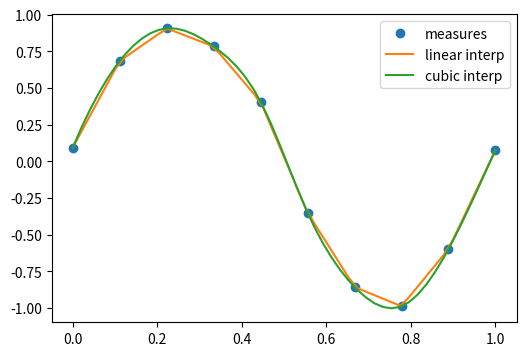

This chart was generated by the following Python code: (Note: this script raises an exception after producing the figure.)
import numpy as np
import matplotlib.pyplot as plt

%matplotlib inline
#plt.style.use('ggplot')
%precision 4
#np.set_printoptions(suppress=True)

# the actual measurements
measured_time = np.linspace(0, 1, 10)
noise = (np.random.random(10)*2 - 1) * 1e-1
measures = np.sin(2 * np.pi * measured_time) + noise


from scipy.interpolate import interp1d
# linear interpolation
linear_interp = interp1d(measured_time, measures)


# cubic interpolation
cubic_interp = interp1d(measured_time, measures, kind='cubic')


# denser interval to plot the interpolating function
interpolation_time = np.linspace(0, 1, 50)

plt.figure(figsize=(6, 4))
plt.plot(measured_time, measures, 'o', ms=6, label='measures')

linear_results = linear_interp(interpolation_time)
plt.plot(interpolation_time, linear_results, label='linear interp')

cubic_results = cubic_interp(interpolation_time)
plt.plot(interpolation_time, cubic_results, label='cubic interp')
plt.legend()


# checking the punctual results
x=1/4.
print ("sin(x):",np.sin(2 * np.pi * x), 
       "linear prediction:",linear_interp(x),
       "cubic prediction:", cubic_interp(x))



from scipy import optimize

from IPython.display import Image
Image("xkcd_curve_fitting.png")

x_data = np.linspace(-5, 5, num=50)
y_data = 2.9 * np.sin(1.5 * x_data) + np.random.normal(size=50)

import matplotlib.pyplot as plt
plt.figure(figsize=(6, 4))
plt.scatter(x_data, y_data)

def f(x, A, nu):
    return A * np.sin(nu * x)

# fit by means of curve_fit
# p0 are the guessed values for the parameters
params, params_covariance = optimize.curve_fit(f, x_data, y_data, p0=[2, 2])
print(params)
print (params_covariance)

# get the full output
#optimize.curve_fit(f, x_data, y_data, p0=[2, 2], full_output=True)

plt.scatter(x_data, y_data, label='Data')
plt.plot(x_data, f(x_data, params[0], params[1]),
         label='Fitted function')

plt.legend(loc='best')

def f(x):
    return x**3-3*x+1

x = np.linspace(-3,3,100)
plt.axhline(0)
plt.plot(x, f(x),'r-');

from scipy.optimize import brentq
brentq(f, -3, 0), brentq(f, 0, 1), brentq(f, 1,3)

from scipy.optimize import newton
newton(f, -3), newton(f, 0), newton(f, 3)

from scipy.optimize import root, fsolve

def f(x):
    return [x[1] - 3*x[0]*(x[0]+1)*(x[0]-1),
            .25*x[0]**2 + x[1]**2 - 1]

solutions = root(f, (0.5, 0.5))
print (solutions)

print (f(solutions.x))

def f(x):
    return x**4 + 3*(x-2)**3 - 15*(x)**2 + 1

x = np.linspace(-8, 5, 100)
plt.plot(x, f(x));

optimize.minimize_scalar(f, method='Brent')


optimize.minimize_scalar(f, method='bounded', bounds=[0, 6])


def f(x, offset):
    return -np.sinc(x-offset)

x = np.linspace(-20, 20, 100)
plt.plot(x, f(x, 5));

# note how additional function arguments are passed in
solution = optimize.minimize_scalar(f, args=(5,))
solution

plt.plot(x, f(x, 5))
plt.axvline(solution.x,color='b')

lower = np.random.uniform(-20, 20, 100)
upper = lower + 1
solutions = [optimize.minimize_scalar(f, args=(5,), bracket=(l, u)) for (l, u) in zip(lower, upper)]

idx = np.argmin([solution.fun for solution in solutions])
solution = solutions[idx]

plt.plot(x, f(x, 5))
plt.axvline(solution.x, color='b');

from scipy.optimize import basinhopping

x0 = 0
solution = basinhopping(f, x0, stepsize=1, minimizer_kwargs={'args': (5,)})
solution

plt.plot(x, f(x, 5))
plt.axvline(solution.x, color='b');

# Sample from a normal distribution using numpy's random number generator
samples = np.random.normal(size=10000)

# Compute a histogram of the sample
bins = np.linspace(-5, 5, 60)

# Compute the PDF on the bin centers from scipy distribution object
from scipy import stats
bin_centers = 0.5*(bins[1:] + bins[:-1])
pdf = stats.norm.pdf(bin_centers)

from matplotlib import pyplot as plt
plt.figure(figsize=(6, 4))
_,_,_ = plt.hist(samples, bins, label="Histogram of samples", density=True)
plt.plot(bin_centers, pdf, label="PDF")
plt.legend()

mean, std = stats.norm.fit(samples)
print (mean, std)  

# Generates 2 sets of observations
samples1 = np.random.normal(0, size=100)
samples2 = np.random.normal(0.1, size=100)

# Compute a histogram of the sample
bins = np.linspace(-4, 4, 30)
histogram1, bins = np.histogram(samples1, bins=bins, density=True)
histogram2, bins = np.histogram(samples2, bins=bins, density=True)

plt.figure(figsize=(6, 4))
plt.hist(samples1, bins=bins, density=True, label="Samples 1")
plt.hist(samples2, bins=bins, density=True, label="Samples 2")
plt.legend(loc='best')

stats.ttest_ind(samples1, samples2)

# most of the test statistics are available 
stats.chisquare(samples1,samples2)

from scipy.integrate import quad, quadrature
res, err = quad(np.sin, 0, np.pi/2)

# An alternative is the gaussian quadrature
#res, err = quadrature(np.sin, 0, np.pi/2)

print (res, err)
print (np.allclose(res, 1))   # res is the result, is should be close to 1

print (np.allclose(err, 1 - res))  # err is an estimate of the err

from scipy.integrate import nquad
func = lambda x0,x1,x2,x3 : x0**2 + x1*x2 - x3**3 + np.sin(x0) + (
                                1 if (x0-.2*x3-.5-.25*x1>0) else 0)
points = [[lambda x1,x2,x3 : 0.2*x3 + 0.5 + 0.25*x1], [], [], []]
def opts0(*args, **kwargs):
    return {'points':[0.2*args[2] + 0.5 + 0.25*args[0]]} 

result, abserr, out = nquad(func, [[0,1], [-1,1], [.13,.8], [-.15,1]], opts=[opts0,{},{},{}], full_output=True)

print (result, abserr)
print (out)

def calc_derivative(ypos, time):
    return -2 * ypos

from scipy.integrate import odeint
time_vec = np.linspace(0, 4, 40)
y = odeint(calc_derivative, y0=1, t=time_vec)


plt.figure(figsize=(4, 3))
plt.plot(time_vec, y)
plt.xlabel('t: Time')
plt.ylabel('y: Position')
plt.tight_layout()

mass = 0.5  # kg
kspring = 4  # N/m
cviscous = 0.4  # N s/m

# and thus
eps = cviscous / (2 * mass * np.sqrt(kspring/mass))
omega = np.sqrt(kspring / mass)

def calc_derivative(yvec, time, eps, omega):
    return (yvec[1], -eps * omega * yvec[1] - omega **2 * yvec[0])

time_vec = np.linspace(0, 10, 100)
yinit = (1, 0)
yarr = odeint(calc_derivative, yinit, time_vec, args=(eps, omega))

plt.figure(figsize=(4, 3))
plt.plot(time_vec, yarr[:, 0], label='y')
plt.plot(time_vec, yarr[:, 1], label="y'")
plt.legend(loc='best')

import numpy as np
from scipy import fftpack
from matplotlib import pyplot as plt

# Seed the random number generator
np.random.seed(1234)

time_step = 0.02
period = 5.

time_vec = np.arange(0, 20, time_step)
sig = (np.sin(2 * np.pi / period * time_vec)
       + 0.5 * np.random.randn(time_vec.size))

plt.figure(figsize=(6, 5))
plt.plot(time_vec, sig, label='Original signal')


# The FFT of the signal
sig_fft = fftpack.fft(sig)

# And the power (sig_fft is of complex dtype)
power = np.abs(sig_fft)

# The corresponding frequencies
sample_freq = fftpack.fftfreq(sig.size, d=time_step)

# Plot the FFT power
plt.figure(figsize=(6, 5))
plt.plot(sample_freq, power)
plt.xlabel('Frequency [Hz]')
plt.ylabel('plower')

# Find the peak frequency: we can focus on only the positive frequencies
pos_mask = np.where(sample_freq > 0)
freqs = sample_freq[pos_mask]
peak_freq = freqs[power[pos_mask].argmax()]

# Check that it does indeed correspond to the frequency that we generate
# the signal with
print (np.allclose(peak_freq, 1./period))

# An inner plot to show the peak frequency
axes = plt.axes([0.55, 0.3, 0.3, 0.5])
plt.title('Peak frequency')
plt.plot(freqs[:8], power[:8])
plt.setp(axes, yticks=[])

# scipy.signal.find_peaks_cwt can also be used for more advanced
# peak detection

high_freq_fft = sig_fft.copy()
high_freq_fft[np.abs(sample_freq) > peak_freq] = 0
filtered_sig = fftpack.ifft(high_freq_fft)

plt.figure(figsize=(6, 5))
plt.plot(time_vec, sig, label='Original signal')
plt.plot(time_vec, filtered_sig, linewidth=3, label='Filtered signal')
plt.xlabel('Time [s]')
plt.ylabel('Amplitude')

plt.legend(loc='best')


